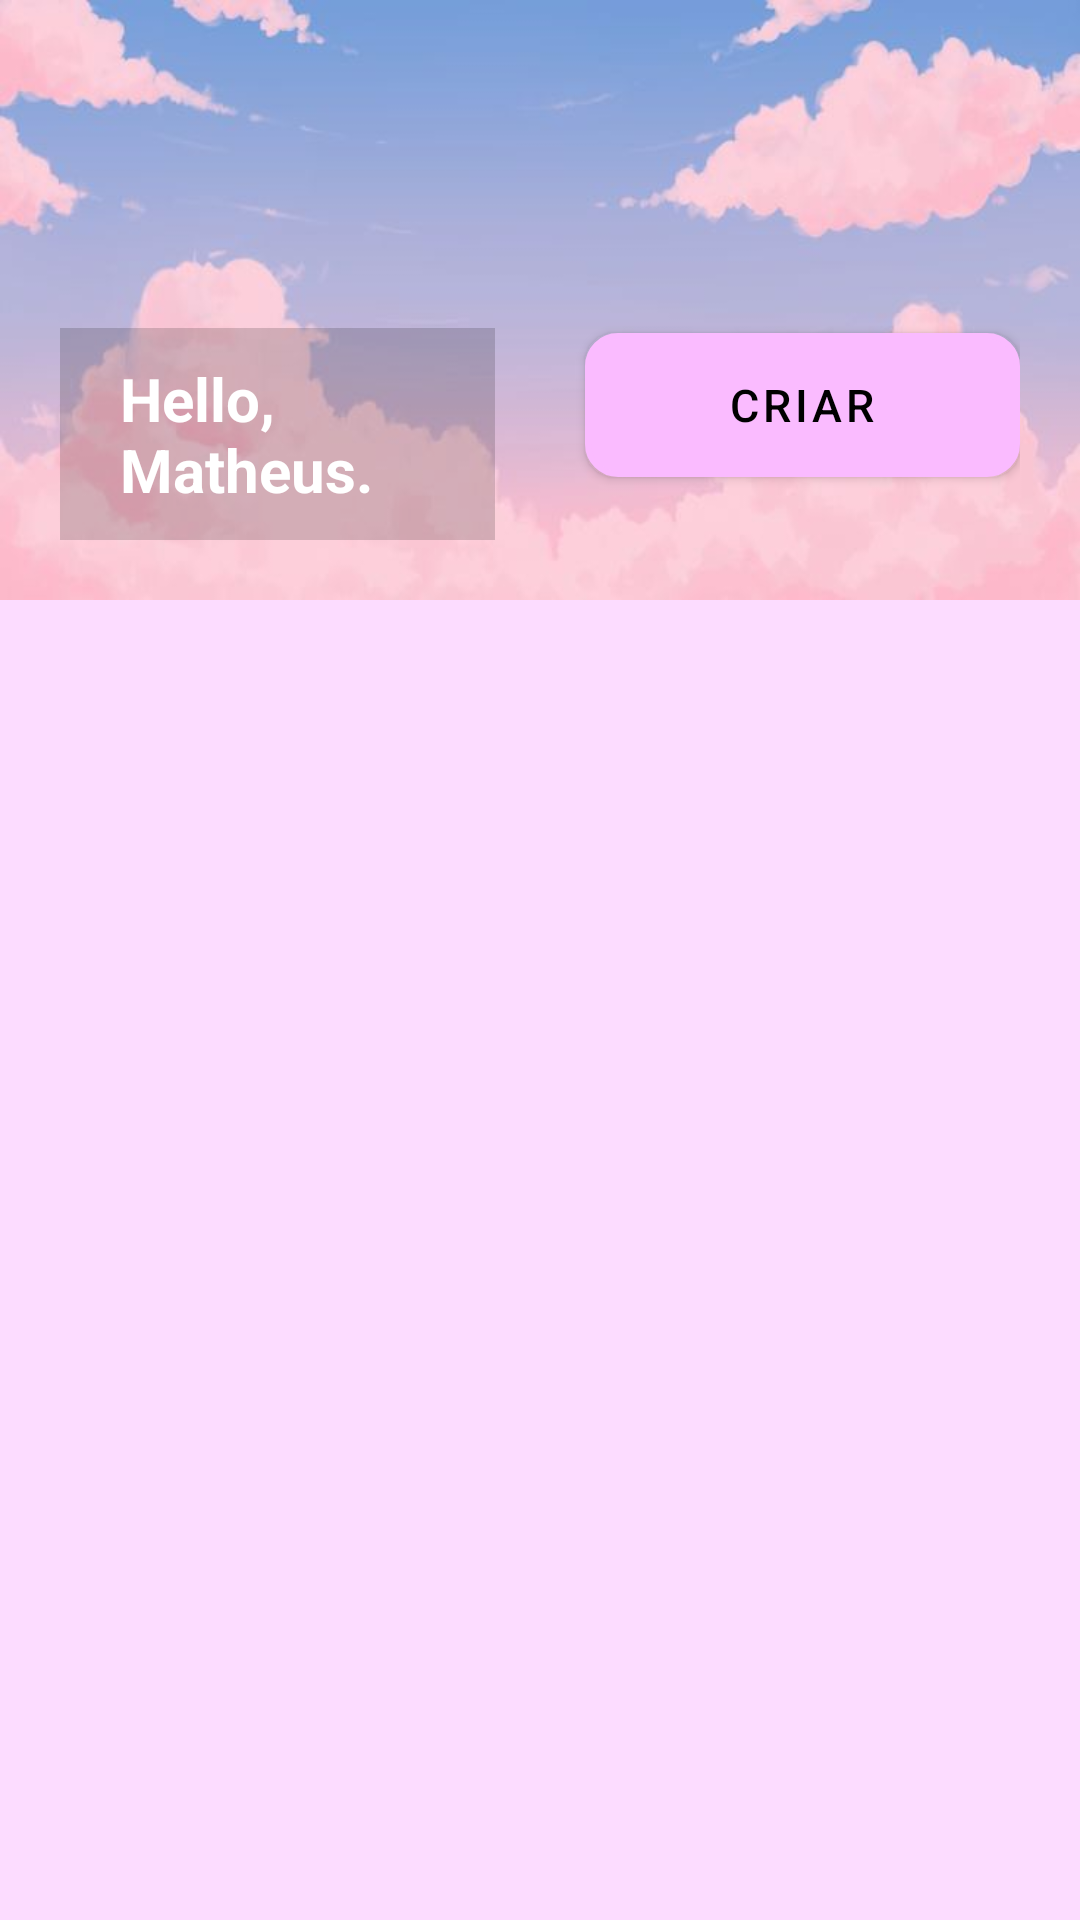

Produce the Android XML layout that renders to this screen, including the resource entries it uses.
<!-- AndroidManifest.xml: application theme Theme.DrawerApp -->
<!-- res/layout/fragment_home.xml -->
<?xml version="1.0" encoding="utf-8"?>
<LinearLayout xmlns:android="http://schemas.android.com/apk/res/android"
    xmlns:tools="http://schemas.android.com/tools"
    android:layout_width="match_parent"
    android:layout_height="match_parent"
    android:orientation="vertical"
    android:background="@color/light_pink"
    tools:context=".ui.HomeFragment">

    <LinearLayout
        android:layout_width="match_parent"
        android:background="@drawable/pink_cloud_bg"
        android:padding="20dp"
        android:gravity="bottom"
        android:layout_height="200dp">

        <TextView
            android:id="@+id/txt_welcome"
            android:layout_width="0dp"
            android:layout_height="wrap_content"
            android:layout_weight="1"
            android:text="@string/welcome_text"
            android:textSize="20sp"
            android:textColor="@color/white"
            android:textStyle="bold"
            android:background="@color/text_background"
            android:paddingVertical="10dp"
            
            android:layout_gravity="bottom"
            android:layout_marginRight="10dp"
            android:paddingLeft="20dp"
            />

        <Button
            android:id="@+id/btn_create_note"
            android:layout_width="0dp"
            android:layout_height="wrap_content"
            android:layout_weight="1"
            android:textSize="15sp"
            android:text="@string/create_btn"
            android:backgroundTint="@android:color/transparent"
            android:background="@drawable/bg_button"
            android:textColor="@color/black"
            android:layout_marginLeft="20dp"
            />
    </LinearLayout>


    <LinearLayout
        android:layout_width="match_parent"
        android:layout_height="match_parent"
        android:padding="5dp"
        android:orientation="vertical"
        >
        <androidx.recyclerview.widget.RecyclerView
            android:layout_width="match_parent"
            android:layout_height="match_parent"
            tools:listitem="@layout/item_note"
            android:id="@+id/rc_notesRecycler"
            />
    </LinearLayout>

</LinearLayout>
<!-- res/layout/item_note.xml (included above) -->
<?xml version="1.0" encoding="utf-8"?>
<LinearLayout xmlns:android="http://schemas.android.com/apk/res/android"
    android:orientation="vertical"
    android:layout_width="wrap_content"
    android:padding="10dp"
    android:background="@drawable/bg_note_item"
    android:layout_margin="5dp"
    android:layout_height="wrap_content">

    <TextView
        android:id="@+id/txt_preview_content"
        android:layout_width="150dp"
        android:layout_height="wrap_content"
        android:maxLines="5"
        android:ellipsize="end"
        android:textStyle="bold"
        android:textSize="18sp"
        android:textColor="@color/black"
        />
    <TextView
        android:id="@+id/txt_note_title"
        android:layout_marginTop="10dp"
        android:layout_width="match_parent"
        android:textSize="15sp"
        android:textColor="@color/black"
        android:maxLines="1"
        android:ellipsize="end"
        android:layout_height="wrap_content"/>
    <TextView
        android:id="@+id/txt_note_date"
        android:layout_width="match_parent"
        android:textSize="10sp"
        android:textColor="@color/black"
        android:maxLines="1"
        android:layout_height="wrap_content"/>
</LinearLayout>
<!-- resources referenced by this layout -->
<resources>
  <color name="black">#FF000000</color>
  <color name="light_pink">#FCDCFF</color>
  <color name="text_background">#2A000000</color>
  <color name="white">#FFFFFFFF</color>
  <!-- drawable bg_button (drawable) -->
  <?xml version="1.0" encoding="utf-8"?>
  <shape xmlns:android="http://schemas.android.com/apk/res/android" android:shape="rectangle" >
      <solid android:color="@color/middel_pink"/>
      <stroke android:color="@color/text_color" android:width="2dp"/>
      <corners android:radius="10dp"/>
  </shape>
  <!-- drawable bg_note_item (drawable) -->
  <?xml version="1.0" encoding="utf-8"?>
  <shape xmlns:android="http://schemas.android.com/apk/res/android" android:shape="rectangle">
      <solid android:color="@color/bg_color_item_note"></solid>
      <corners android:radius="10dp"/>
  </shape>
  <!-- drawable pink_cloud_bg: jpg bitmap (drawable, 14519 bytes) -->
  <string name="create_btn">Criar</string>
  <string name="welcome_text">Hello, Matheus.</string>
  <style name="Theme.DrawerApp" parent="Theme.MaterialComponents.DayNight.DarkActionBar">
          
          <item name="colorPrimary">@color/pink_main</item>
          <item name="colorPrimaryVariant">@color/pink_main</item>
          <item name="colorOnPrimary">@color/white</item>
          
          <item name="colorSecondary">@color/teal_200</item>
          <item name="colorSecondaryVariant">@color/teal_700</item>
          <item name="colorOnSecondary">@color/white</item>
          
          <item name="android:statusBarColor">?attr/colorPrimaryVariant</item>
          
      </style>
  <color name="middel_pink">#F69CFF</color>
  <color name="text_color">#FF50E8</color>
  <color name="bg_color_item_note">#FFF16F</color>
  <color name="pink_main">#FABBFF</color>
  <color name="teal_200">#FF03DAC5</color>
  <color name="teal_700">#FF018786</color>
</resources>
